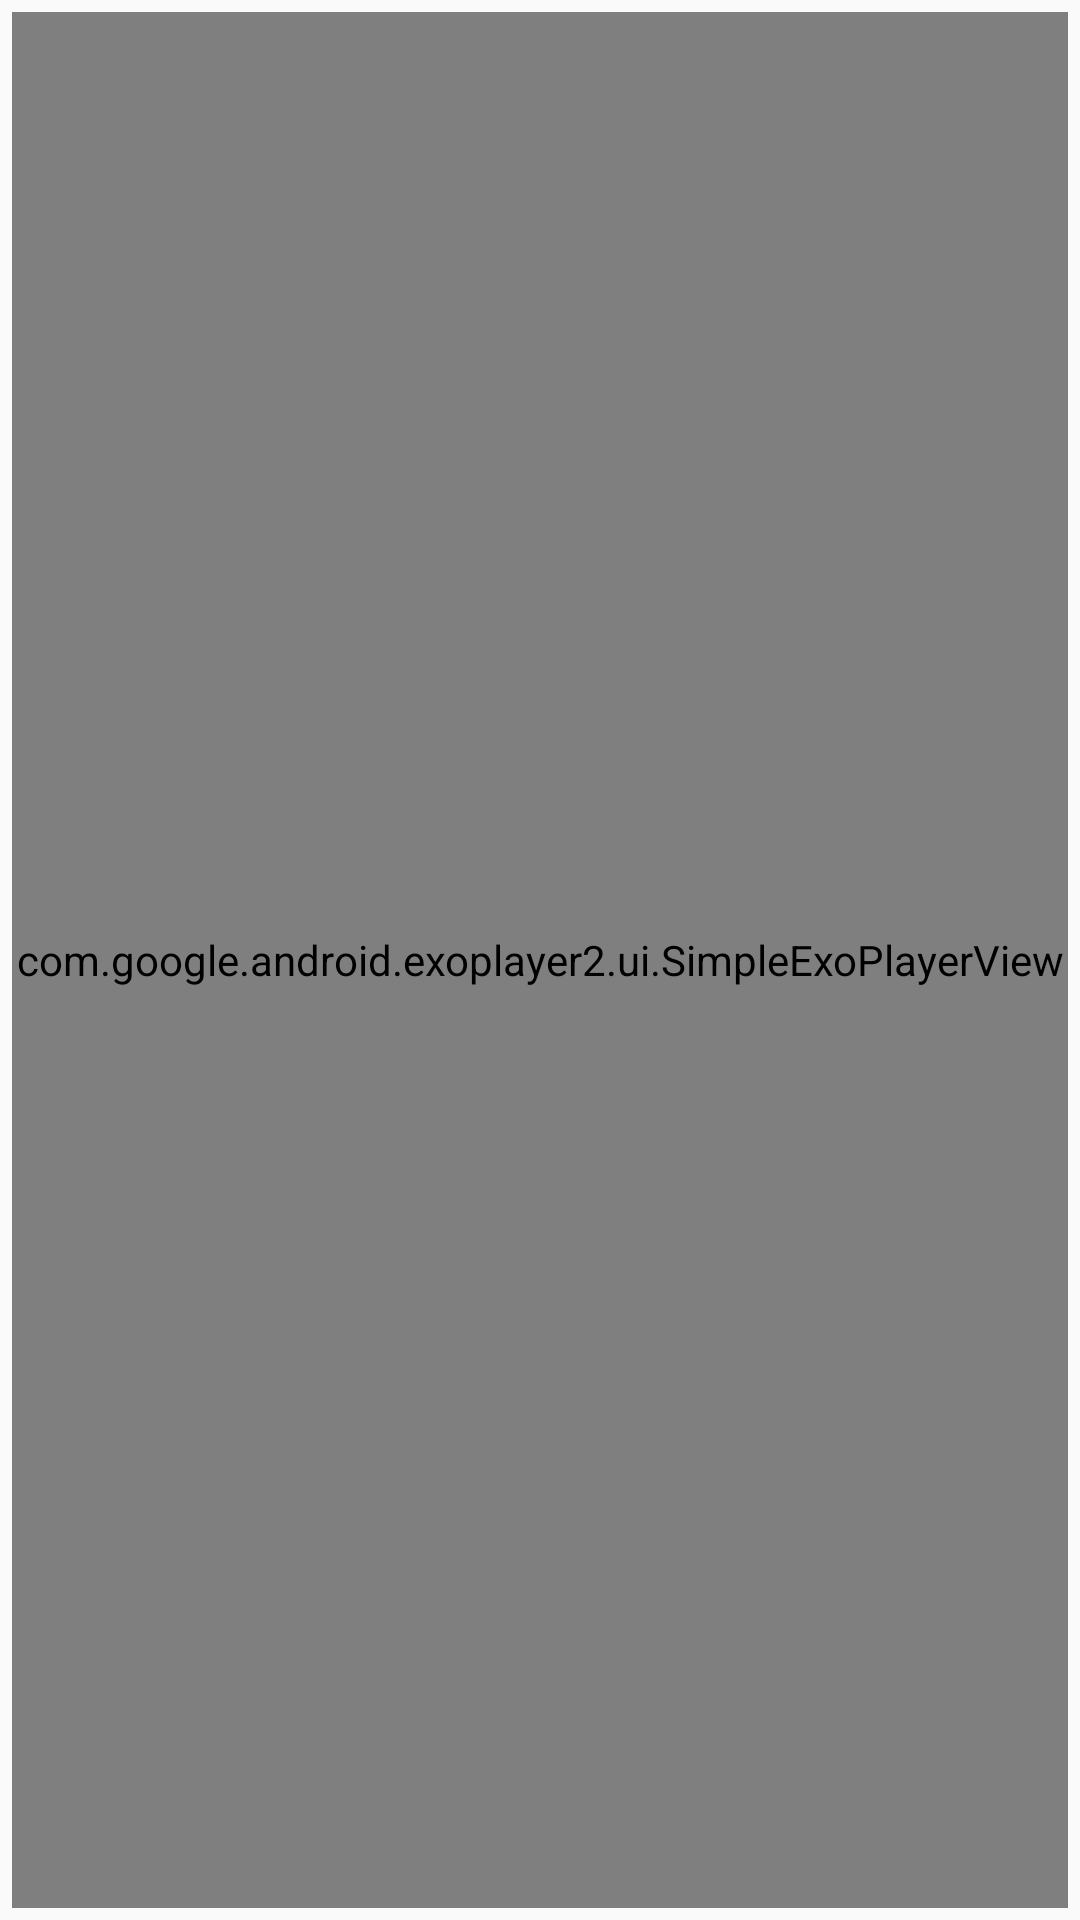

Reconstruct the res/layout file that produces this screen, plus the resources it refers to.
<!-- AndroidManifest.xml: application theme AppTheme -->
<!-- res/layout/fragment_video_player.xml -->
<?xml version="1.0" encoding="utf-8"?>
<FrameLayout
    xmlns:android="http://schemas.android.com/apk/res/android"
    android:layout_width="match_parent"
    android:layout_height="match_parent">

    <com.google.android.exoplayer2.ui.SimpleExoPlayerView
        xmlns:android="http://schemas.android.com/apk/res/android"
        android:id="@+id/player_view"
        android:layout_width="match_parent"
        android:layout_height="match_parent"
        android:layout_margin="4dp">

    </com.google.android.exoplayer2.ui.SimpleExoPlayerView>

    <ImageView
        android:id="@+id/placeholder_image_view"
        android:contentDescription="@string/video_player_placeholder_image_content_description"
        android:layout_width="match_parent"
        android:layout_height="match_parent"
        android:scaleType="centerCrop"/>

</FrameLayout>
<!-- resources referenced by this layout -->
<resources>
  <string name="video_player_placeholder_image_content_description">This is an image of the cake for this recipe. It is displayed as no video for this step exists </string>
  <style name="AppTheme" parent="Theme.AppCompat.Light.NoActionBar">
          
          <item name="colorPrimary">@color/colorPrimary</item>
          <item name="colorPrimaryDark">@color/colorPrimaryDark</item>
          <item name="colorAccent">@color/colorAccent</item>
      </style>
  <color name="colorPrimary">#E91E63</color>
  <color name="colorPrimaryDark">#C2185B</color>
  <color name="colorAccent">#03a9f4</color>
</resources>
